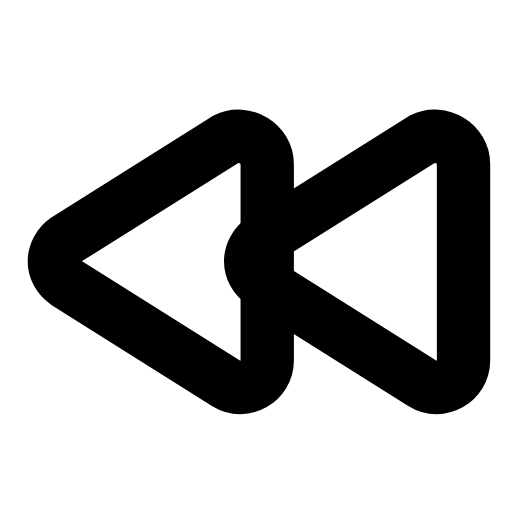
t = 0.00 s
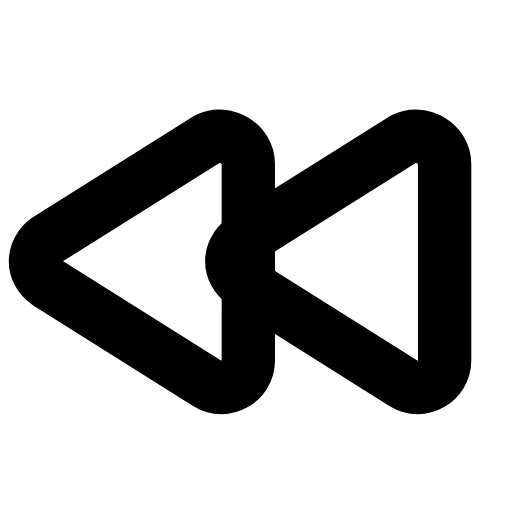
t = 0.25 s
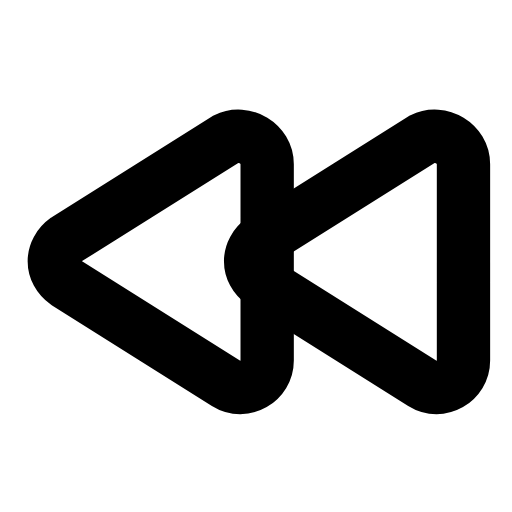
t = 0.50 s
t = 0.73 s: frame unchanged from t = 0.00 s, image omitted
t = 0.99 s: frame unchanged from t = 0.00 s, image omitted
t = 1.25 s: frame unchanged from t = 0.00 s, image omitted

The animated SVG that drew these frames (rendered in a browser with its animation timeline set to each time). Animation: 1 SMIL element (animateTransform=1); one cycle of 1.50 s, repeats indefinitely.

<svg xmlns="http://www.w3.org/2000/svg" width="24" height="24" viewBox="0 0 24 24" fill="none"><g transform="translate(-1.384 -0.862) scale(1.07)"><g><animateTransform attributeName="transform" type="translate" values="0 0;0 0;-1 0;0 0;0 0;0 0;0 0;-1 0;0 0;0 0;0 0" keyTimes="0;0.135;0.2475;0.36;0.45;0.6;0.66;0.735;0.81;0.9;1" dur="1.5s" repeatCount="indefinite" calcMode="spline" keySplines="0.16 1 0.3 1;0.16 1 0.3 1;0.16 1 0.3 1;0.16 1 0.3 1;0.16 1 0.3 1;0.16 1 0.3 1;0.16 1 0.3 1;0.16 1 0.3 1;0.16 1 0.3 1;0.16 1 0.3 1"/><path stroke="currentColor" stroke-width="2.336" stroke-linecap="round" stroke-linejoin="round" fill="none" d="M19.8 6.9L12.8 11.3C12.1 11.8 12.1 12.7 12.8 13.2L19.8 17.6C20.6 18.1 21.6 17.5 21.6 16.6L21.6 8C21.6 7.1 20.6 6.5 19.8 6.9Z"></path><path stroke="currentColor" stroke-width="2.336" stroke-linecap="round" stroke-linejoin="round" fill="none" d="M11.2 6.9L4.2 11.3C3.5 11.8 3.5 12.7 4.2 13.2L11.2 17.6C12 18.1 13 17.5 13 16.6L13 8C13 7.1 12 6.5 11.2 6.9Z"></path></g></g></svg>
